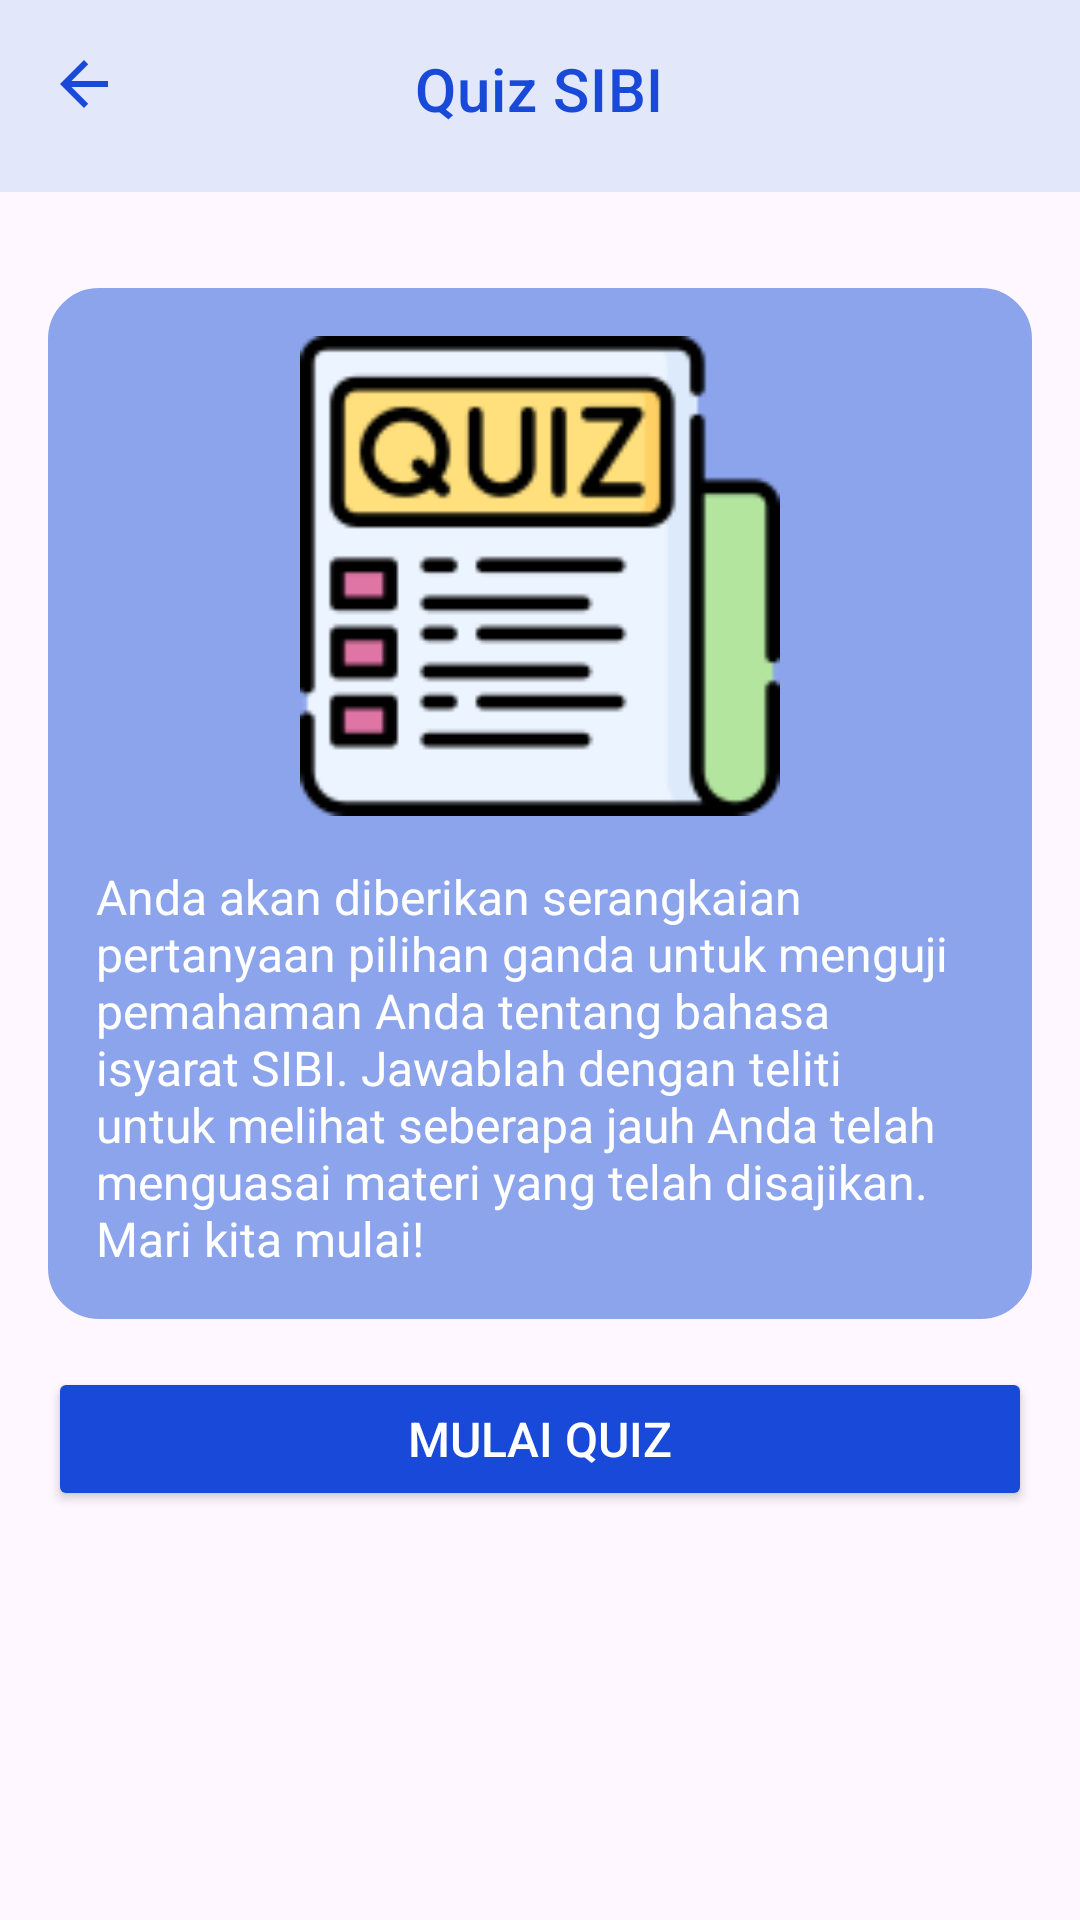

Write the Android layout XML for this screen, with the resource values it uses.
<!-- AndroidManifest.xml: application theme Theme.SIBIPEDIAV2 -->
<!-- res/layout/activity_quiz.xml -->
<?xml version="1.0" encoding="utf-8"?>
<RelativeLayout xmlns:android="http://schemas.android.com/apk/res/android"
    xmlns:tools="http://schemas.android.com/tools"
    xmlns:app="http://schemas.android.com/apk/res-auto"
    android:layout_width="match_parent"
    android:layout_height="match_parent"
    tools:context=".ui.quiz.QuizActivity">

    <androidx.appcompat.widget.Toolbar
        android:id="@+id/toolbar"
        android:layout_width="match_parent"
        android:layout_height="?attr/actionBarSize"
        android:background="@color/lavender"
        app:titleTextColor="@color/palatinate_blue"
        />

    <ImageButton
        android:id="@+id/backButton"
        android:layout_width="wrap_content"
        android:layout_height="wrap_content"
        android:layout_alignParentStart="true"
        android:layout_marginStart="16dp"
        android:layout_marginTop="16dp"
        android:background="?attr/selectableItemBackgroundBorderless"
        android:src="@drawable/baseline_arrow_back_24"
        android:contentDescription="@string/back">

    </ImageButton>

    <TextView
        android:layout_width="wrap_content"
        android:layout_height="wrap_content"
        android:layout_centerHorizontal="true"
        android:layout_marginTop="16dp"
        android:text="@string/quiz_text_1"
        android:textAppearance="?attr/textAppearanceHeadline6"
        android:textColor="@color/palatinate_blue" />

    
    <LinearLayout
        android:id="@+id/descriptionContainer"
        android:layout_width="match_parent"
        android:layout_height="wrap_content"
        android:layout_below="@id/toolbar"
        android:layout_marginTop="32dp"
        android:layout_marginStart="16dp"
        android:layout_marginEnd="16dp"
        android:background="@drawable/rounded_corner_background"
        android:orientation="vertical"
        android:padding="16dp">

        
        <ImageView
            android:layout_width="match_parent"
            android:layout_height="160dp"
            android:layout_gravity="center"
            android:src="@drawable/img"
            android:contentDescription="@string/quiz_image_description" />

        
        <TextView
            android:layout_width="match_parent"
            android:layout_height="wrap_content"
            android:layout_marginTop="16dp"
            android:text="@string/quiz_desc"
            android:textColor="@color/white"
            android:textSize="16sp" />
    </LinearLayout>

    
    <Button
        android:id="@+id/startQuizButton"
        android:layout_width="match_parent"
        android:layout_height="wrap_content"
        android:layout_below="@id/descriptionContainer"
        android:layout_marginTop="16dp"
        android:layout_marginBottom="16dp"
        android:text="MULAI QUIZ"
        android:layout_marginStart="16dp"
        android:layout_marginEnd="16dp"
        android:backgroundTint="#FF1949D8"
        android:textColor="@color/white"
        android:textSize="16sp" />

</RelativeLayout>
<!-- resources referenced by this layout -->
<resources>
  <color name="lavender">#E2E8FA</color>
  <color name="palatinate_blue">#1949D8</color>
  <color name="white">#FFFFFFFF</color>
  <!-- drawable baseline_arrow_back_24 (drawable) -->
  <vector xmlns:android="http://schemas.android.com/apk/res/android" android:autoMirrored="true" android:height="24dp" android:tint="#1949D8" android:viewportHeight="24" android:viewportWidth="24" android:width="24dp">
        
      <path android:fillColor="@android:color/white" android:pathData="M20,11H7.83l5.59,-5.59L12,4l-8,8 8,8 1.41,-1.41L7.83,13H20v-2z"/>
      
  </vector>
  <!-- drawable img: png bitmap (drawable, 4472 bytes) -->
  <!-- drawable rounded_corner_background (drawable) -->
  <?xml version="1.0" encoding="utf-8"?>
  <shape xmlns:android="http://schemas.android.com/apk/res/android"
      android:shape="rectangle">
  
      
      <solid android:color="#8CA4EB" />
  
      
      <corners android:radius="16dp" />
  
      
      <stroke
          android:width="2dp"
          android:color="#8CA4EB" />
  </shape>
  <string name="back">Back</string>
  <string name="quiz_desc">Anda akan diberikan serangkaian pertanyaan pilihan ganda untuk menguji pemahaman Anda tentang bahasa isyarat SIBI. Jawablah dengan teliti untuk melihat seberapa jauh Anda telah menguasai materi yang telah disajikan. Mari kita mulai!</string>
  <string name="quiz_image_description">quiz description</string>
  <string name="quiz_text_1">Quiz SIBI</string>
  <style name="Theme.SIBIPEDIAV2" parent="Base.Theme.SIBIPEDIAV2" />
  <style name="Base.Theme.SIBIPEDIAV2" parent="Theme.Material3.DayNight.NoActionBar">
          
          
      </style>
</resources>
